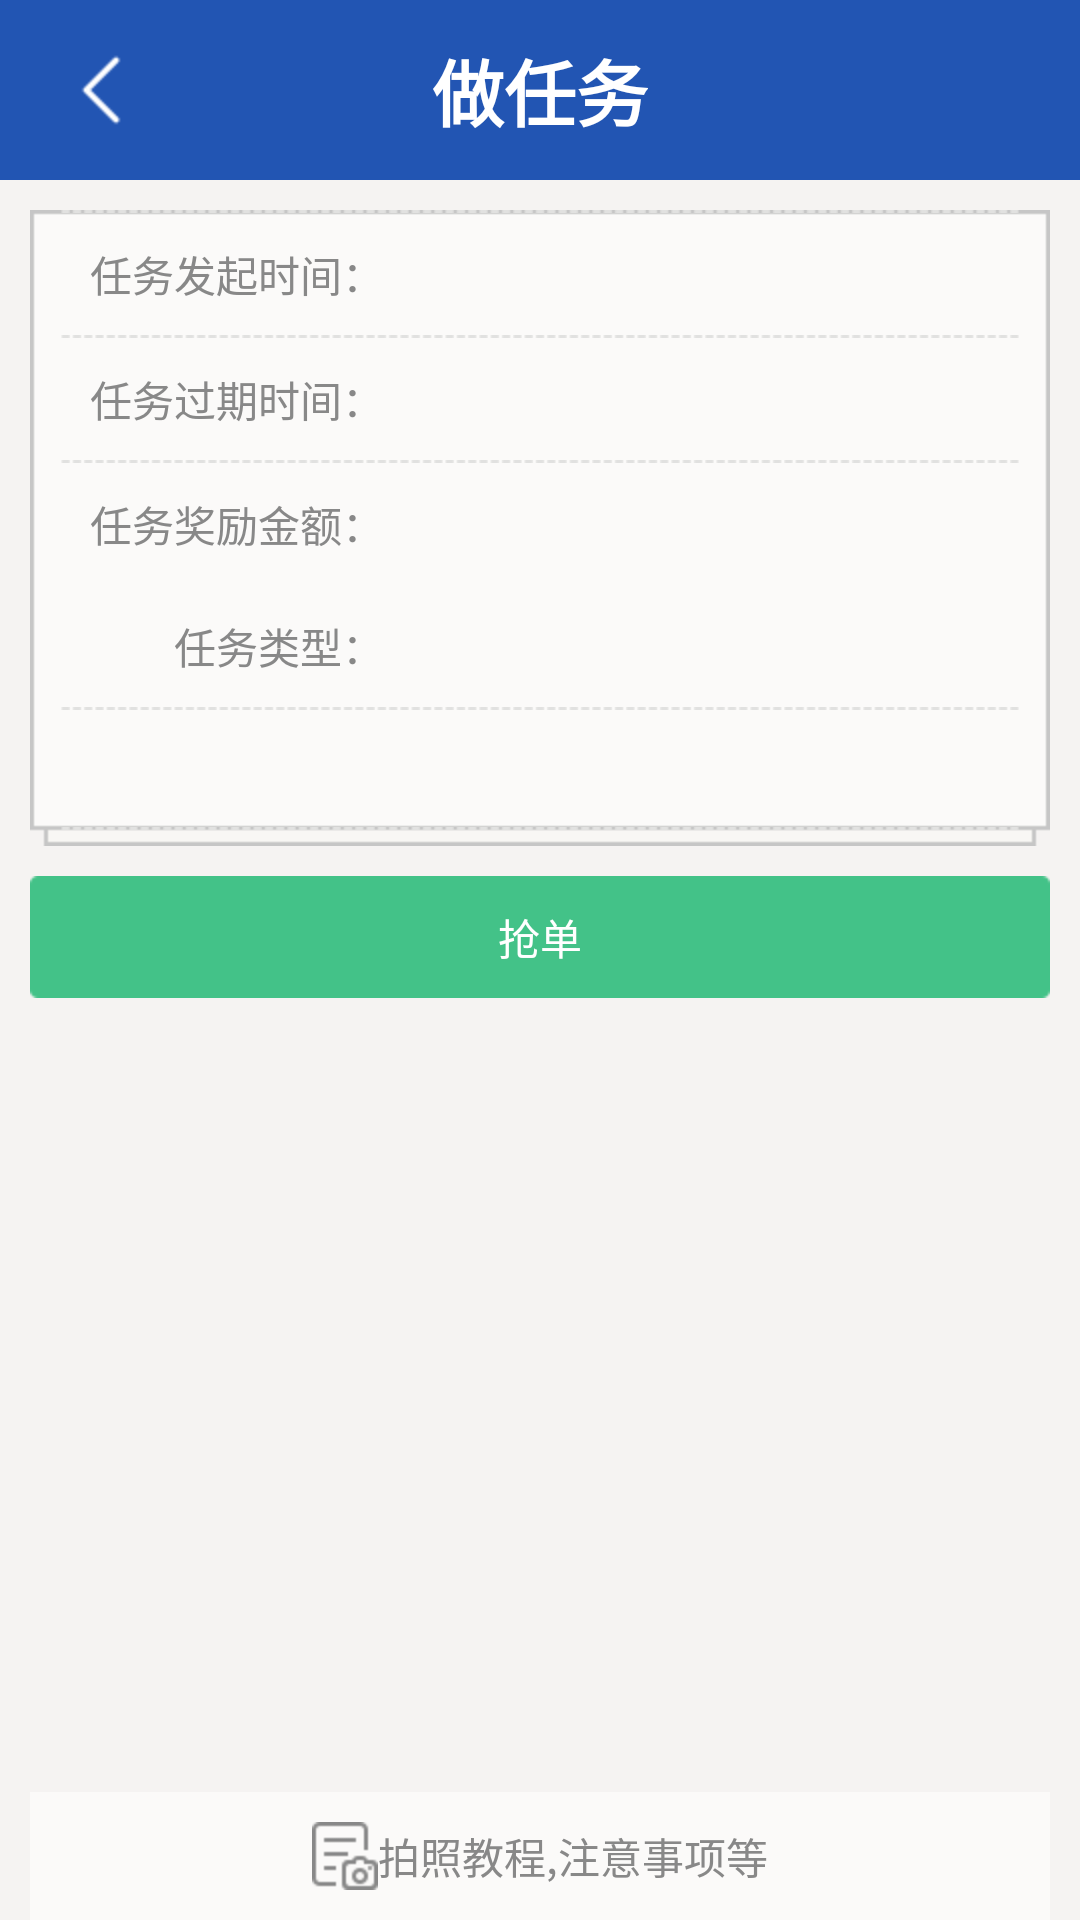

Layout XML and referenced resources for this Android screen:
<!-- AndroidManifest.xml: application theme android:Theme.NoTitleBar -->
<!-- res/layout/layout_camera.xml -->
<?xml version="1.0" encoding="utf-8"?>

<RelativeLayout xmlns:android="http://schemas.android.com/apk/res/android"
    android:layout_width="fill_parent"
    android:layout_height="fill_parent"
    android:background="@color/userlogin_bk" >

    <include
        android:id="@+id/camera_tittle"
        layout="@layout/layout_titlebar" />

    <LinearLayout
        android:id="@+id/layout01"
        android:layout_width="fill_parent"
        android:layout_height="wrap_content"
        android:layout_below="@+id/camera_tittle"
        android:layout_margin="10dp"
        android:background="@drawable/camera_detail_bg"
        android:orientation="vertical"
        android:paddingLeft="10dp"
        android:paddingRight="10dp" >

        <View
            android:layout_width="fill_parent"
            android:layout_height="1dip"
            android:layout_below="@+id/layout01"
            android:background="@drawable/dri_line_x" />

        <LinearLayout
            android:layout_width="fill_parent"
            android:layout_height="wrap_content"
            android:padding="10dp" >

            <TextView
                android:layout_width="wrap_content"
                android:layout_height="wrap_content"
                android:text="任务发起时间："
                android:textColor="@color/text_gray" />

            <TextView
                android:id="@+id/new_task_stime"
                android:layout_width="wrap_content"
                android:layout_height="wrap_content"
                android:layout_marginLeft="5dp"
                android:textColor="@color/user_text_c" />
        </LinearLayout>

        <View
            android:layout_width="fill_parent"
            android:layout_height="1dip"
            android:layout_below="@+id/layout01"
            android:background="@drawable/dri_line_x" />

        <LinearLayout
            android:layout_width="fill_parent"
            android:layout_height="wrap_content"
            android:padding="10dp" >

            <TextView
                android:layout_width="wrap_content"
                android:layout_height="wrap_content"
                android:text="任务过期时间："
                android:textColor="@color/text_gray" />

            <TextView
                android:id="@+id/new_task_ltime"
                android:layout_width="wrap_content"
                android:layout_height="wrap_content"
                android:layout_marginLeft="5dp"
                android:textColor="@color/user_text_c" />
        </LinearLayout>

        <View
            android:layout_width="fill_parent"
            android:layout_height="1dip"
            android:layout_below="@+id/layout01"
            android:background="@drawable/dri_line_x" />

        <LinearLayout
            android:layout_width="fill_parent"
            android:layout_height="wrap_content"
            android:padding="10dp" >

            <TextView
                android:layout_width="wrap_content"
                android:layout_height="wrap_content"
                android:text="任务奖励金额："
                android:textColor="@color/text_gray" />

            <TextView
                android:id="@+id/new_task_earn_money"
                android:layout_width="wrap_content"
                android:layout_height="wrap_content"
                android:layout_marginLeft="5dp"
                android:textColor="@color/user_text_c" />
        </LinearLayout>

        <LinearLayout
            android:layout_width="fill_parent"
            android:layout_height="wrap_content"
            android:padding="10dp" >

            <TextView
                android:layout_width="wrap_content"
                android:layout_height="wrap_content"
                android:text="任备"
                android:textColor="@color/text_gray"
                android:visibility="invisible" />

            <TextView
                android:layout_width="wrap_content"
                android:layout_height="wrap_content"
                android:text="任务类型："
                android:textColor="@color/text_gray" />

            <TextView
                android:id="@+id/new_task_type"
                android:layout_width="wrap_content"
                android:layout_height="wrap_content"
                android:layout_marginLeft="5dp"
                android:textColor="@color/user_text_c" />
        </LinearLayout>

        <View
            android:layout_width="fill_parent"
            android:layout_height="1dip"
            android:layout_below="@+id/layout01"
            android:background="@drawable/dri_line_x" />

        <LinearLayout
            android:layout_width="fill_parent"
            android:layout_height="wrap_content"
            android:padding="10dp" >

            <TextView
                android:id="@+id/camera_detail_address"
                android:layout_width="wrap_content"
                android:layout_height="wrap_content"
                android:layout_marginLeft="5dp"
                android:textColor="@color/user_text_c" />
        </LinearLayout>

        <View
            android:layout_width="fill_parent"
            android:layout_height="1dip"
            android:layout_below="@+id/layout01"
            android:background="@drawable/dri_line_x" />
    </LinearLayout>

    <Button
        android:id="@+id/camera_cut"
        android:layout_width="fill_parent"
        android:layout_height="wrap_content"
        android:layout_below="@+id/layout01"
        android:layout_marginLeft="10dp"
        android:layout_marginRight="10dp"
        android:background="@drawable/ui8_wg_bg_dialog_btn_blue"
        android:padding="10dp"
        android:text="抢单"
        android:textColor="@color/white" />

    <LinearLayout
        android:id="@+id/camarea_bottom"
        android:layout_width="fill_parent"
        android:layout_height="wrap_content"
        android:layout_alignParentBottom="true"
        android:layout_marginLeft="10dp"
        android:layout_marginRight="10dp"
        android:background="@color/camera_bottom_teach_bg"
        android:gravity="center"
        android:padding="10dp" >

        <ImageView
            android:layout_width="wrap_content"
            android:layout_height="wrap_content"
            android:background="@drawable/camera_bottom_teach" />

        <TextView
            android:layout_width="wrap_content"
            android:layout_height="wrap_content"
            android:text="拍照教程,注意事项等"
            android:textColor="@color/text_gray" >
        </TextView>
    </LinearLayout>

    <RelativeLayout
        android:id="@+id/camrea_pro_view"
        android:layout_width="wrap_content"
        android:layout_height="wrap_content"
        android:layout_centerInParent="true"
        android:background="@drawable/progerss_bg"
        android:padding="10dp"
        android:visibility="gone" >

        <com.mapbar.info.collection.widget.MProgressView
            android:id="@+id/camrea_progressbar"
            android:layout_width="wrap_content"
            android:layout_height="wrap_content"
            android:src="@drawable/image_progress" />

        <TextView
            android:layout_width="wrap_content"
            android:layout_height="wrap_content"
            android:layout_marginLeft="10dp"
            android:layout_toRightOf="@+id/camrea_progressbar"
            android:text="正在努力抢单...... "
            android:textColor="@color/user_text_c" />
    </RelativeLayout>

    <include layout="@layout/layout_camera_show" />

</RelativeLayout>
<!-- res/layout/layout_titlebar.xml (included above) -->
<?xml version="1.0" encoding="utf-8"?>

<LinearLayout xmlns:android="http://schemas.android.com/apk/res/android"
    android:id="@+id/titlebar"
    android:layout_width="fill_parent"
    android:layout_height="wrap_content"
    android:background="@drawable/bg_title"
    android:orientation="vertical" >

    <RelativeLayout
        android:layout_width="fill_parent"
        android:layout_height="wrap_content" >

        <ImageButton
            android:id="@+id/btn_hide"
            android:layout_width="wrap_content"
            android:layout_height="wrap_content"
            android:layout_marginLeft="4dip"
            android:layout_marginRight="4dip"
            android:background="@null"
            android:clickable="true"
            android:focusable="true"
            android:src="@drawable/btn_back"
            android:visibility="invisible" />

        <ImageButton
            android:id="@+id/btn_home"
            android:layout_width="wrap_content"
            android:layout_height="wrap_content"
            android:layout_marginLeft="4dip"
            android:layout_marginRight="4dip"
            android:background="@null"
            android:clickable="true"
            android:focusable="true"
            android:src="@drawable/btn_back" />

        <TextView
            android:id="@+id/title_text"
            style="@style/textAppearanceXXXLarge"
            android:layout_width="wrap_content"
            android:layout_height="wrap_content"
            android:layout_centerInParent="true"
            android:layout_centerVertical="true"
            android:gravity="center"
            android:singleLine="true"
            android:text="做任务"
            android:textColor="#FFF"
            android:textStyle="bold" />
    </RelativeLayout>

</LinearLayout>
<!-- res/layout/layout_camera_show.xml (included above) -->
<?xml version="1.0" encoding="utf-8"?>

<RelativeLayout xmlns:android="http://schemas.android.com/apk/res/android"
    android:id="@+id/camera_layout_show"
    android:layout_width="fill_parent"
    android:layout_height="fill_parent"
    android:visibility="gone"
    android:background="@color/userlogin_bk" >

    <ImageView
        android:id="@+id/camera_show_view"
        android:layout_width="fill_parent"
        android:layout_height="fill_parent"
        android:layout_above="@+id/b" />

    <RelativeLayout
        android:id="@+id/b"
        android:layout_width="fill_parent"
        android:layout_height="wrap_content"
        android:layout_alignParentBottom="true"
        android:background="@drawable/ui8_wg_bg_dialog_btn2_n"
        android:clickable="true" >

        <Button
            android:id="@+id/camera_show_delete"
            android:layout_width="wrap_content"
            android:layout_height="wrap_content"
            android:layout_centerVertical="true"
            android:layout_marginLeft="30dp"
            android:layout_marginRight="10dp"
            android:layout_toLeftOf="@+id/camera_show_save"
            android:background="@drawable/ui8_wg_bg_dialog_btn_blue"
            android:padding="10dp"
            android:text="放弃"
            android:textColor="@color/white"
            android:textSize="20sp" />

        <Button
            android:id="@+id/camera_show_save"
            android:layout_width="wrap_content"
            android:layout_height="wrap_content"
            android:layout_centerHorizontal="true"
            android:background="@drawable/ui8_wg_bg_dialog_btn_blue"
            android:paddingBottom="10dp"
            android:paddingLeft="20dp"
            android:paddingRight="20dp"
            android:paddingTop="10dp"
            android:text="存储"
            android:textColor="@color/white"
            android:textSize="26sp" />
    </RelativeLayout>

</RelativeLayout>
<!-- resources referenced by this layout -->
<resources>
  <color name="camera_bottom_teach_bg">#fbfaf9</color>
  <color name="text_gray">#888888</color>
  <color name="user_text_c">#555555</color>
  <color name="userlogin_bk">#f5f3f2</color>
  <color name="white">#FFFFFFFF</color>
  <!-- drawable btn_back (drawable) -->
  <?xml version="1.0" encoding="utf-8"?>
  
  <selector xmlns:android="http://schemas.android.com/apk/res/android">
  
      <item android:drawable="@drawable/back_n" android:state_enabled="false" android:state_focused="false"/>
      <item android:drawable="@drawable/back_n" android:state_enabled="false" android:state_focused="true"/>
      <item android:drawable="@drawable/back_p" android:state_pressed="true"/>
      <item android:drawable="@drawable/back_p" android:state_selected="true"/>
      <item android:drawable="@drawable/back_p" android:state_focused="true" android:state_pressed="false"/>
      <item android:drawable="@drawable/back_n"/>
  
  </selector>
  <!-- drawable camera_bottom_teach: png bitmap (drawable-hdpi, 1413 bytes) -->
  <!-- drawable dri_line_x: png bitmap (drawable-hdpi, 1081 bytes) -->
  <!-- drawable image_progress: png bitmap (drawable-hdpi, 2155 bytes) -->
  <!-- drawable ui8_wg_bg_dialog_btn_blue (drawable) -->
  <?xml version="1.0" encoding="utf-8"?>
  
  <selector xmlns:android="http://schemas.android.com/apk/res/android">
  
      <item android:drawable="@drawable/ui8_wg_bg_dialog_btn2_p" android:state_enabled="false"/>
      <item android:drawable="@drawable/ui8_wg_bg_dialog_btn2_p" android:state_pressed="true"/>
      <item android:drawable="@drawable/ui8_wg_bg_dialog_btn2_p" android:state_selected="true"/>
      <item android:drawable="@drawable/ui8_wg_bg_dialog_btn2_p" android:state_focused="true" android:state_pressed="false"/>
      <item android:drawable="@drawable/ui8_wg_bg_dialog_btn2_n"/>
  
  </selector>
  <style name="textAppearanceXXXLarge">
          <item name="android:textSize">24sp</item>
          <item name="android:textStyle">bold</item>
      </style>
  <!-- drawable back_n: png bitmap (drawable-hdpi, 1228 bytes) -->
  <!-- drawable back_p: png bitmap (drawable-hdpi, 1281 bytes) -->
</resources>
